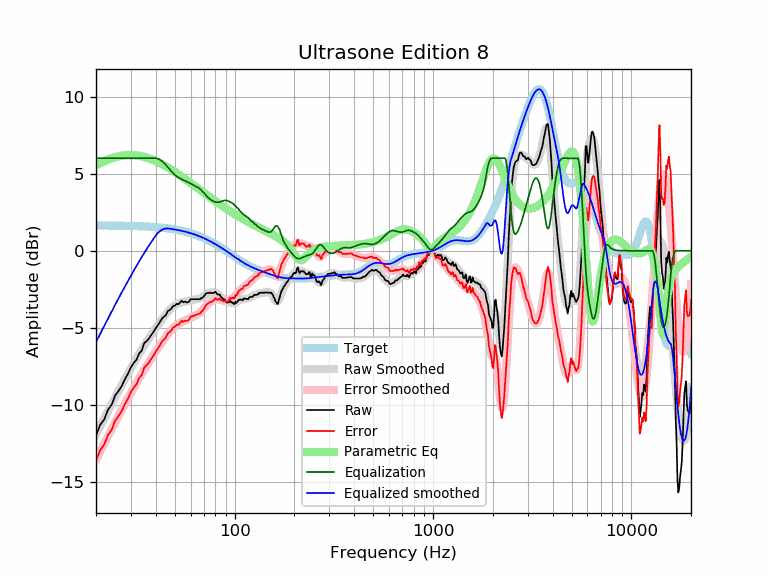

Values plotted in this chart, from the file beside it:
frequency, raw, error, smoothed, error_smoothed, equalization, parametric_eq, equalized_raw, equalized_smoothed, target
20, -11.98, -13.62, -11.92, -13.56, 6.00, 5.54, -5.98, -5.92, 1.64
21, -11.29, -12.93, -11.39, -13.03, 6.00, 5.68, -5.29, -5.39, 1.64
22, -10.94, -12.58, -10.88, -12.52, 6.00, 5.81, -4.94, -4.88, 1.64
23, -10.31, -11.95, -10.40, -12.03, 6.00, 5.91, -4.31, -4.40, 1.63
24, -9.98, -11.61, -9.93, -11.56, 6.00, 6.00, -3.98, -3.93, 1.63
25, -9.38, -11.01, -9.50, -11.12, 6.00, 6.07, -3.38, -3.50, 1.63
26, -9.09, -10.72, -9.08, -10.71, 6.00, 6.13, -3.09, -3.08, 1.62
27, -8.76, -10.38, -8.69, -10.31, 6.00, 6.17, -2.76, -2.69, 1.62
28, -8.32, -9.94, -8.31, -9.93, 6.00, 6.19, -2.32, -2.31, 1.62
29, -7.97, -9.59, -7.96, -9.57, 6.00, 6.21, -1.97, -1.96, 1.61
30, -7.56, -9.17, -7.62, -9.23, 6.00, 6.21, -1.56, -1.62, 1.61
31, -7.27, -8.88, -7.29, -8.90, 6.00, 6.20, -1.27, -1.29, 1.60
32, -7.07, -8.67, -6.98, -8.58, 6.00, 6.19, -1.07, -0.98, 1.60
33, -6.66, -8.25, -6.69, -8.28, 6.00, 6.16, -0.66, -0.69, 1.59
34, -6.48, -8.07, -6.41, -7.99, 6.00, 6.13, -0.48, -0.41, 1.58
35, -6.00, -7.58, -6.14, -7.72, 6.00, 6.09, -0.00, -0.14, 1.58
36, -5.86, -7.43, -5.90, -7.46, 6.00, 6.04, 0.14, 0.10, 1.57
37, -5.69, -7.25, -5.66, -7.22, 6.00, 5.99, 0.31, 0.34, 1.56
38, -5.46, -7.01, -5.44, -6.99, 6.00, 5.94, 0.54, 0.56, 1.55
39, -5.26, -6.80, -5.22, -6.76, 6.00, 5.88, 0.74, 0.78, 1.54
40, -5.02, -6.55, -5.02, -6.55, 6.00, 5.82, 0.98, 0.98, 1.53
41, -4.83, -6.35, -4.82, -6.34, 5.97, 5.75, 1.14, 1.15, 1.52
42, -4.62, -6.13, -4.63, -6.13, 5.90, 5.69, 1.28, 1.27, 1.51
43, -4.40, -5.90, -4.45, -5.94, 5.81, 5.62, 1.40, 1.36, 1.49
44, -4.28, -5.76, -4.28, -5.76, 5.69, 5.55, 1.41, 1.41, 1.48
45, -4.18, -5.65, -4.12, -5.58, 5.56, 5.48, 1.38, 1.44, 1.46
46, -3.91, -5.36, -3.97, -5.42, 5.42, 5.40, 1.51, 1.45, 1.45
47, -3.85, -5.29, -3.84, -5.27, 5.27, 5.33, 1.42, 1.43, 1.43
48, -3.74, -5.16, -3.73, -5.14, 5.14, 5.26, 1.40, 1.42, 1.42
49, -3.58, -4.98, -3.63, -5.02, 5.02, 5.18, 1.44, 1.40, 1.40
50, -3.55, -4.93, -3.54, -4.92, 4.92, 5.11, 1.37, 1.38, 1.38
51, -3.44, -4.80, -3.47, -4.83, 4.83, 5.04, 1.39, 1.36, 1.36
52, -3.47, -4.81, -3.42, -4.76, 4.76, 4.96, 1.28, 1.34, 1.34
53, -3.37, -4.69, -3.38, -4.69, 4.69, 4.89, 1.32, 1.32, 1.32
54, -3.24, -4.54, -3.35, -4.64, 4.64, 4.81, 1.40, 1.29, 1.29
55, -3.34, -4.61, -3.32, -4.59, 4.59, 4.74, 1.25, 1.27, 1.27
56, -3.29, -4.54, -3.30, -4.55, 4.55, 4.67, 1.25, 1.25, 1.25
57, -3.34, -4.56, -3.28, -4.50, 4.50, 4.60, 1.16, 1.22, 1.22
58, -3.34, -4.54, -3.26, -4.45, 4.45, 4.53, 1.11, 1.19, 1.19
59, -3.28, -4.45, -3.24, -4.40, 4.40, 4.46, 1.12, 1.17, 1.17
60, -3.14, -4.28, -3.21, -4.35, 4.35, 4.39, 1.21, 1.14, 1.14
61, -3.14, -4.25, -3.20, -4.31, 4.31, 4.32, 1.16, 1.11, 1.11
62, -3.14, -4.22, -3.18, -4.26, 4.26, 4.25, 1.12, 1.08, 1.08
63, -3.14, -4.19, -3.16, -4.21, 4.21, 4.19, 1.07, 1.05, 1.05
64, -3.14, -4.16, -3.15, -4.17, 4.17, 4.12, 1.03, 1.02, 1.02
65, -3.14, -4.13, -3.13, -4.12, 4.12, 4.06, 0.98, 0.99, 0.99
66, -3.14, -4.10, -3.11, -4.06, 4.06, 3.99, 0.92, 0.95, 0.95
67, -3.14, -4.06, -3.08, -4.00, 4.00, 3.93, 0.86, 0.92, 0.92
68, -3.05, -3.94, -3.04, -3.92, 3.92, 3.87, 0.87, 0.88, 0.88
69, -3.04, -3.89, -2.99, -3.84, 3.84, 3.81, 0.79, 0.85, 0.85
70, -2.94, -3.76, -2.93, -3.75, 3.75, 3.75, 0.80, 0.81, 0.81
71, -2.84, -3.62, -2.88, -3.65, 3.65, 3.69, 0.81, 0.78, 0.78
72, -2.75, -3.49, -2.83, -3.57, 3.57, 3.63, 0.81, 0.74, 0.74
73, -2.74, -3.44, -2.78, -3.48, 3.48, 3.58, 0.74, 0.70, 0.70
74, -2.74, -3.41, -2.75, -3.41, 3.41, 3.52, 0.67, 0.66, 0.66
75, -2.71, -3.34, -2.72, -3.35, 3.35, 3.47, 0.64, 0.62, 0.62
76, -2.74, -3.33, -2.71, -3.29, 3.29, 3.41, 0.55, 0.59, 0.59
77, -2.74, -3.29, -2.70, -3.25, 3.25, 3.36, 0.51, 0.55, 0.55
78, -2.74, -3.25, -2.71, -3.21, 3.21, 3.31, 0.47, 0.51, 0.51
79, -2.71, -3.18, -2.72, -3.18, 3.18, 3.26, 0.47, 0.47, 0.47
... 553 more rows
